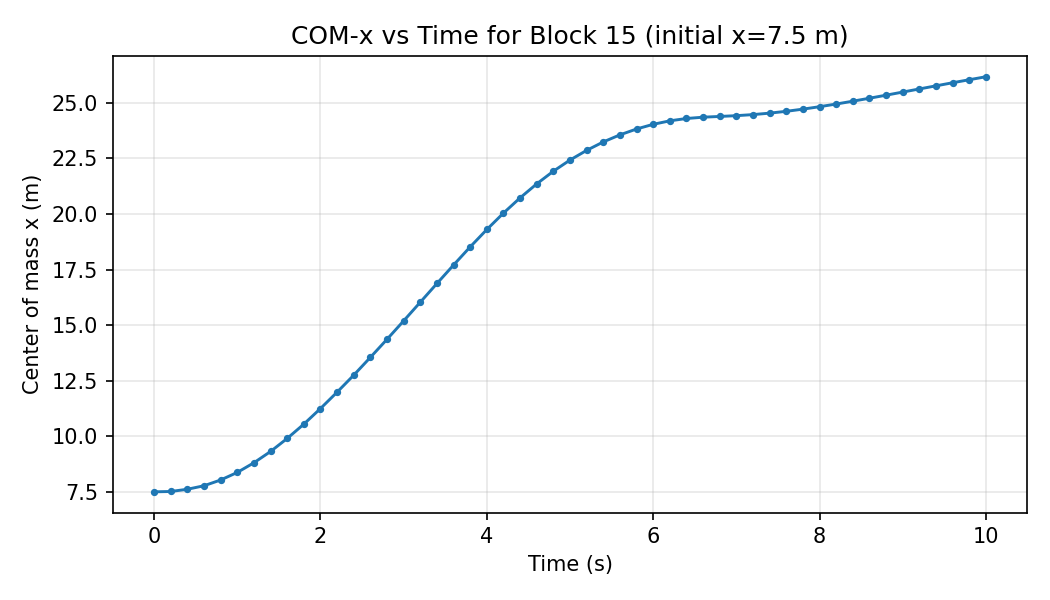

The table this chart was drawn from, first rows:
step, time_s, com_x, num_particles
0, 0.0, 7.5, 2340
1, 0.2, 7.515, 2340
2, 0.4, 7.616, 2340
3, 0.6, 7.774, 2340
4, 0.8, 8.033, 2340
5, 1.0, 8.374, 2340
6, 1.2, 8.808, 2340
7, 1.4, 9.316, 2340
8, 1.6, 9.902, 2340
9, 1.8, 10.55, 2340
10, 2.0, 11.25, 2340
11, 2.2, 11.99, 2340
12, 2.4, 12.75, 2340
13, 2.6, 13.55, 2340
14, 2.8, 14.36, 2340
15, 3.0, 15.19, 2340
16, 3.2, 16.03, 2340
17, 3.4, 16.87, 2340
18, 3.6, 17.7, 2340
19, 3.8, 18.52, 2340
20, 4.0, 19.3, 2340
21, 4.2, 20.04, 2340
22, 4.4, 20.73, 2340
23, 4.6, 21.36, 2340
24, 4.8, 21.93, 2340
25, 5.0, 22.43, 2340
26, 5.2, 22.86, 2340
27, 5.4, 23.24, 2340
28, 5.6, 23.56, 2340
29, 5.8, 23.82, 2340
30, 6.0, 24.03, 2340
31, 6.2, 24.19, 2340
32, 6.4, 24.3, 2340
33, 6.6, 24.36, 2340
34, 6.8, 24.39, 2340
35, 7.0, 24.42, 2340
36, 7.2, 24.47, 2340
37, 7.4, 24.54, 2340
38, 7.6, 24.62, 2340
39, 7.8, 24.72, 2340
40, 8.0, 24.83, 2340
41, 8.2, 24.95, 2340
42, 8.4, 25.08, 2340
43, 8.6, 25.21, 2340
44, 8.8, 25.35, 2340
45, 9.0, 25.49, 2340
46, 9.2, 25.63, 2340
47, 9.4, 25.77, 2340
48, 9.6, 25.91, 2340
49, 9.8, 26.04, 2340
50, 10.0, 26.17, 2340
